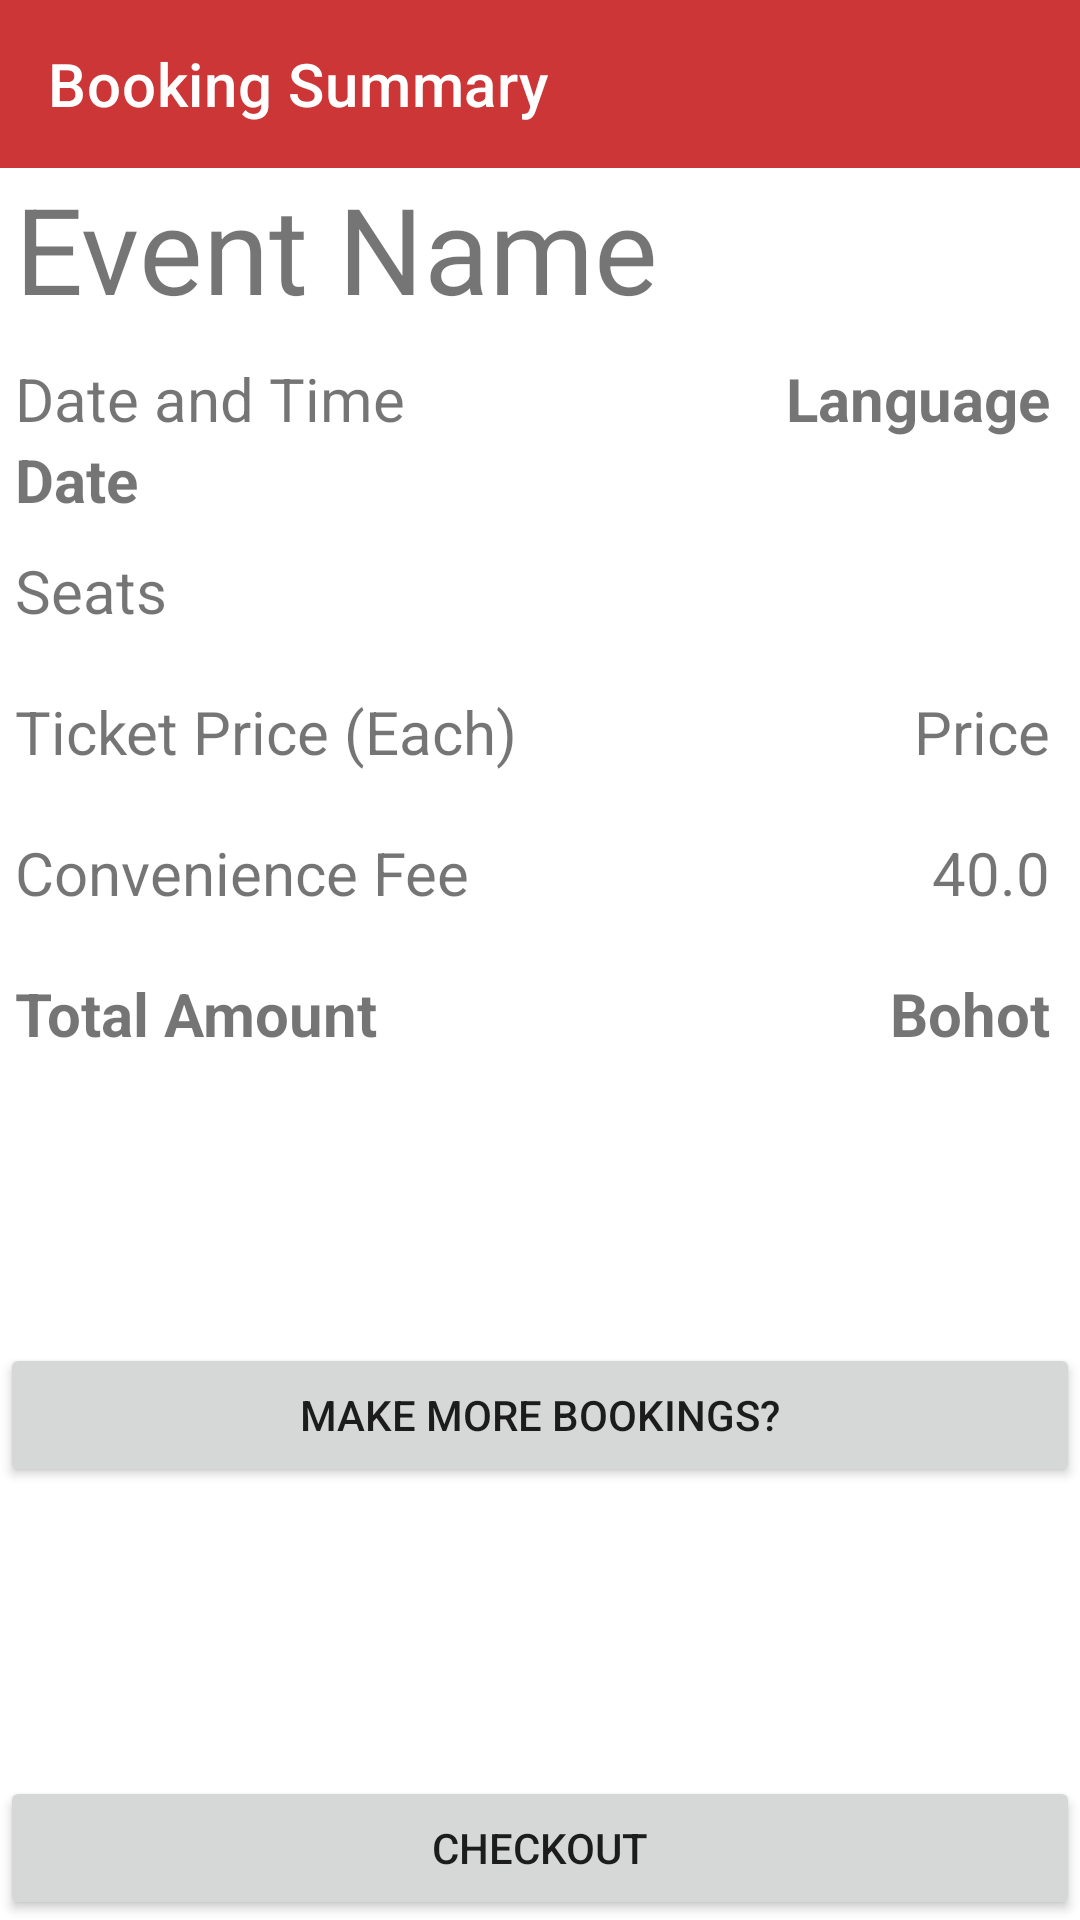

This screen was rendered from an Android layout file. Write that file and the resources it references.
<!-- AndroidManifest.xml: application theme Theme.BookNow -->
<!-- res/layout/activity_booking_summary.xml -->
<?xml version="1.0" encoding="utf-8"?>
<androidx.constraintlayout.widget.ConstraintLayout xmlns:android="http://schemas.android.com/apk/res/android"
    xmlns:app="http://schemas.android.com/apk/res-auto"
    xmlns:tools="http://schemas.android.com/tools"
    android:layout_width="match_parent"
    android:layout_height="match_parent"
    tools:context=".BookingSummary">

    <androidx.appcompat.widget.Toolbar
        android:id="@+id/BookingSummary_tb_title"
        android:layout_width="match_parent"
        android:layout_height="wrap_content"
        app:titleTextColor="@color/white"
        android:background="#CC3636"
        app:layout_constraintEnd_toEndOf="parent"
        app:layout_constraintStart_toStartOf="parent"
        app:layout_constraintTop_toTopOf="parent"
        app:title="Booking Summary" />

    <TextView
        android:id="@+id/BookingSummary_tv_eventName"
        android:layout_width="wrap_content"
        android:layout_height="wrap_content"
        android:textSize="40dp"
        android:text="Event Name"
        android:layout_marginStart="5dp"
        app:layout_constraintStart_toStartOf="parent"
        app:layout_constraintTop_toBottomOf="@+id/BookingSummary_tb_title" />

    <TextView
        android:id="@+id/BookingSummary_tv_dateTime"
        android:layout_width="wrap_content"
        android:layout_height="wrap_content"
        android:layout_marginTop="10dp"
        android:text="Date and Time"
        android:textSize="20dp"
        app:layout_constraintStart_toStartOf="@+id/BookingSummary_tv_eventName"
        app:layout_constraintTop_toBottomOf="@+id/BookingSummary_tv_eventName" />

    <TextView
        android:id="@+id/BookingSummary_tv_lang"
        android:layout_width="wrap_content"
        android:layout_height="wrap_content"
        android:layout_marginEnd="10dp"
        android:text="Language"
        android:textSize="20dp"
        android:textStyle="bold"
        app:layout_constraintEnd_toEndOf="parent"
        app:layout_constraintTop_toTopOf="@+id/BookingSummary_tv_dateTime" />

    <TextView
        android:id="@+id/BookingSummary_tv_date"
        android:layout_width="wrap_content"
        android:layout_height="wrap_content"
        android:text="Date"
        android:textSize="20dp"
        android:textStyle="bold"
        app:layout_constraintStart_toStartOf="@+id/BookingSummary_tv_dateTime"
        app:layout_constraintTop_toBottomOf="@+id/BookingSummary_tv_dateTime" />

    <TextView
        android:id="@+id/BookingSummary_tv_seats"
        android:layout_width="wrap_content"
        android:layout_height="wrap_content"
        android:layout_marginTop="10dp"
        android:text="Seats"
        android:textSize="20dp"
        app:layout_constraintStart_toStartOf="@+id/BookingSummary_tv_date"
        app:layout_constraintTop_toBottomOf="@+id/BookingSummary_tv_date" />

    <TextView
        android:id="@+id/textView5"
        android:layout_width="wrap_content"
        android:layout_height="wrap_content"
        android:layout_marginTop="20dp"
        android:text="Ticket Price (Each)"
        android:textSize="20dp"
        app:layout_constraintStart_toStartOf="@+id/BookingSummary_tv_seats"
        app:layout_constraintTop_toBottomOf="@+id/BookingSummary_tv_seats" />

    <TextView
        android:id="@+id/BookingSummary_tv_price"
        android:layout_width="wrap_content"
        android:layout_height="wrap_content"
        android:layout_marginTop="20dp"
        android:textSize="20dp"
        android:text="Price"
        android:layout_marginEnd="10dp"
        app:layout_constraintEnd_toEndOf="parent"
        app:layout_constraintTop_toBottomOf="@+id/BookingSummary_tv_seats" />

    <TextView
        android:id="@+id/textView8"
        android:layout_width="wrap_content"
        android:layout_height="wrap_content"
        android:layout_marginTop="20dp"
        android:text="Convenience Fee"
        android:textSize="20dp"
        app:layout_constraintStart_toStartOf="@+id/textView5"
        app:layout_constraintTop_toBottomOf="@+id/textView5" />

    <TextView
        android:id="@+id/BookingSummary_tv_convFee"
        android:layout_width="wrap_content"
        android:layout_height="wrap_content"
        android:layout_marginTop="20dp"
        android:text="40.0"
        android:textSize="20dp"
        app:layout_constraintEnd_toEndOf="@+id/BookingSummary_tv_price"
        app:layout_constraintTop_toBottomOf="@+id/BookingSummary_tv_price" />

    <TextView
        android:id="@+id/textView10"
        android:layout_width="wrap_content"
        android:layout_height="wrap_content"
        android:layout_marginTop="20dp"
        android:text="Total Amount"
        android:textSize="20dp"
        android:textStyle="bold"
        app:layout_constraintStart_toStartOf="@+id/textView8"
        app:layout_constraintTop_toBottomOf="@+id/textView8" />

    <TextView
        android:id="@+id/BookingSummary_tv_totalAmount"
        android:layout_width="wrap_content"
        android:layout_height="wrap_content"
        android:text="Bohot"
        android:layout_marginTop="20dp"
        android:textSize="20dp"
        android:textStyle="bold"
        app:layout_constraintEnd_toEndOf="@+id/BookingSummary_tv_convFee"
        app:layout_constraintTop_toBottomOf="@+id/textView8" />

    <Button
        android:id="@+id/BookingSummary_btn_checkOut"
        android:layout_width="match_parent"
        android:layout_height="wrap_content"
        android:text="Checkout"
        app:layout_constraintBottom_toBottomOf="parent"
        app:layout_constraintEnd_toEndOf="parent"
        app:layout_constraintStart_toStartOf="parent" />

    <Button
        android:id="@+id/BookingSummary_btn_moreBooking"
        android:layout_width="match_parent"
        android:layout_height="wrap_content"
        android:text="Make more bookings?"
        app:layout_constraintBottom_toTopOf="@+id/BookingSummary_btn_checkOut"
        app:layout_constraintEnd_toEndOf="parent"
        app:layout_constraintStart_toStartOf="parent"
        app:layout_constraintTop_toBottomOf="@+id/textView10" />
</androidx.constraintlayout.widget.ConstraintLayout>
<!-- resources referenced by this layout -->
<resources>
  <style name="Theme.BookNow" parent="Theme.MaterialComponents.DayNight.DarkActionBar">
          
          <item name="colorPrimary">@color/purple_500</item>
          <item name="colorPrimaryVariant">@color/purple_700</item>
          <item name="colorOnPrimary">@color/white</item>
          
          <item name="colorSecondary">@color/teal_200</item>
          <item name="colorSecondaryVariant">@color/teal_700</item>
          <item name="colorOnSecondary">@color/black</item>
          
          <item name="android:statusBarColor">?attr/colorPrimaryVariant</item>
          
      </style>
  <!-- not gathered from this repository: default colours our renderer supplied (Android Studio template values) -->
  <color name="purple_500">#FF6200EE</color>
  <color name="purple_700">#FF3700B3</color>
  <color name="teal_200">#FF03DAC5</color>
  <color name="teal_700">#FF018786</color>
  <color name="black">#FF000000</color>
  <color name="white">#FFFFFFFF</color>
</resources>
